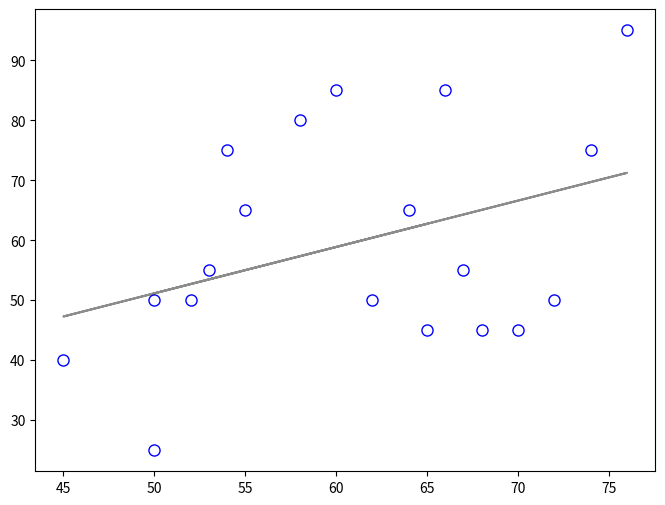

Here is the Python script that generated this plot: (Note: this script raises an exception after producing the figure.)
'''
check the answer here
https://stackoverflow.com/questions/27164114/show-confidence-limits-and-prediction-limits-in-scatter-plot

'''
import numpy as np
import scipy as sp
import scipy.stats as stats
import matplotlib.pyplot as plt

# plt.style.context(['science', 'ieee','no-latex'])

def plot_ci_manual(t, s_err, n, x, x2, y2, ax=None):
    """Return an axes of confidence bands using a simple approach.

    Notes
    -----
    .. math:: \left| \: \hat{\mu}_{y|x0} - \mu_{y|x0} \: \right| \; \leq \; T_{n-2}^{.975} \; \hat{\sigma} \; \sqrt{\frac{1}{n}+\frac{(x_0-\bar{x})^2}{\sum_{i=1}^n{(x_i-\bar{x})^2}}}
    .. math:: \hat{\sigma} = \sqrt{\sum_{i=1}^n{\frac{(y_i-\hat{y})^2}{n-2}}}

    References
    ----------
    .. [1] M. Duarte.  "Curve fitting," Jupyter Notebook.
       http://nbviewer.ipython.org/github/demotu/BMC/blob/master/notebooks/CurveFitting.ipynb

    """
    if ax is None:
        ax = plt.gca()

    ci = t * s_err * np.sqrt(1/n + (x2 - np.mean(x))**2 / np.sum((x - np.mean(x))**2))
    ax.fill_between(x2, y2 + ci, y2 - ci, color="#b9cfe7", edgecolor="")

    return ax


def plot_ci_bootstrap(xs, ys, resid, nboot=500, ax=None):
    """Return an axes of confidence bands using a bootstrap approach.

    Notes
    -----
    The bootstrap approach iteratively resampling residuals.
    It plots `nboot` number of straight lines and outlines the shape of a band.
    The density of overlapping lines indicates improved confidence.

    Returns
    -------
    ax : axes
        - Cluster of lines
        - Upper and Lower bounds (high and low) (optional)  Note: sensitive to outliers

    References
    ----------
    .. [1] J. Stults. "Visualizing Confidence Intervals", Various Consequences.
       http://www.variousconsequences.com/2010/02/visualizing-confidence-intervals.html

    """ 
    if ax is None:
        ax = plt.gca()

    bootindex = sp.random.randint

    for _ in range(nboot):
        resamp_resid = resid[bootindex(0, len(resid) - 1, len(resid))]
        # Make coeffs of for polys
        pc = sp.polyfit(xs, ys + resamp_resid, 1)                   
        # Plot bootstrap cluster
        ax.plot(xs, sp.polyval(pc, xs), "b-", linewidth=2, alpha=3.0 / float(nboot))

    return ax

heights = np.array([50,52,53,54,58,60,62,64,66,67,68,70,72,74,76,55,50,45,65])
weights = np.array([25,50,55,75,80,85,50,65,85,55,45,45,50,75,95,65,50,40,45])

x = heights
y = weights

# Modeling with Numpy
def equation(a, b):
    """Return a 1D polynomial."""
    return np.polyval(a, b) 

p, cov = np.polyfit(x, y, 1, cov=True)                     # parameters and covariance from of the fit of 1-D polynom.
y_model = equation(p, x)                                   # model using the fit parameters; NOTE: parameters here are coefficients

# Statistics
n = weights.size                                           # number of observations
m = p.size                                                 # number of parameters
dof = n - m                                                # degrees of freedom
t = stats.t.ppf(0.975, n - m)                              # used for CI and PI bands

# Estimates of Error in Data/Model
resid = y - y_model                           
chi2 = np.sum((resid / y_model)**2)                        # chi-squared; estimates error in data
chi2_red = chi2 / dof                                      # reduced chi-squared; measures goodness of fit
s_err = np.sqrt(np.sum(resid**2) / dof) 

# Plotting --------------------------------------------------------------------
fig, ax = plt.subplots(figsize=(8, 6))

# Data
ax.plot(
    x, y, "o", color="#b9cfe7", markersize=8, 
    markeredgewidth=1, markeredgecolor="b", markerfacecolor="None"
)

# Fit
ax.plot(x, y_model, "-", color="0.1", linewidth=1.5, alpha=0.5, label="Fit")  

x2 = np.linspace(np.min(x), np.max(x), 100)
y2 = equation(p, x2)

# Confidence Interval (select one)
# plot_ci_manual(t, s_err, n, x, x2, y2, ax=ax)
plot_ci_bootstrap(x, y, resid, ax=ax)

# Prediction Interval
pi = t * s_err * np.sqrt(1 + 1/n + (x2 - np.mean(x))**2 / np.sum((x - np.mean(x))**2))   
ax.fill_between(x2, y2 + pi, y2 - pi, color="None", linestyle="--")
ax.plot(x2, y2 - pi, "--", color="0.5", label="95% Prediction Limits")
ax.plot(x2, y2 + pi, "--", color="0.5")


# Figure Modifications --------------------------------------------------------
# Borders
ax.spines["top"].set_color("0.5")
ax.spines["bottom"].set_color("0.5")
ax.spines["left"].set_color("0.5")
ax.spines["right"].set_color("0.5")
ax.get_xaxis().set_tick_params(direction="out")
ax.get_yaxis().set_tick_params(direction="out")
ax.xaxis.tick_bottom()
ax.yaxis.tick_left() 

# Labels
plt.title("Fit Plot for Weight", fontsize="14", fontweight="bold")
plt.xlabel("Height")
plt.ylabel("Weight")
plt.xlim(np.min(x) - 1, np.max(x) + 1)

# Custom legend
handles, labels = ax.get_legend_handles_labels()
display = (0, 1)
anyArtist = plt.Line2D((0, 1), (0, 0), color="#b9cfe7")    # create custom artists
legend = plt.legend(
    [handle for i, handle in enumerate(handles) if i in display] + [anyArtist],
    [label for i, label in enumerate(labels) if i in display] + ["95% Confidence Limits"],
    loc=9, bbox_to_anchor=(0, -0.21, 1., 0.102), ncol=3, mode="expand"
) 
frame = legend.get_frame().set_edgecolor("0.5")

# Save Figure
plt.tight_layout()

plt.show()
